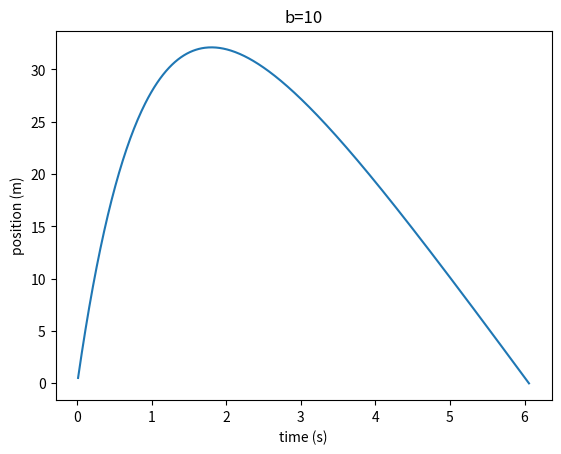

This chart was generated by the following Python code:
import math
import matplotlib.pyplot as plt

v0 = 50
v1 = v0
m = 10
g = 9.8
t = 0
dt = 0.01
b = 10
s = 0
time = []
position = []

while(s>=0):
    t += dt
    time.append(t)
    k = v1
    v1 = v1 + (-b*v1/m - g)*dt

    s += dt*(k + v1)/2
    position.append(s)
    print("at time", t, "the position is", s)

plt.plot(time, position)
plt.xlabel('time (s)')
plt.ylabel('position (m)')
plt.title("b="+ str(b))
plt.show()
